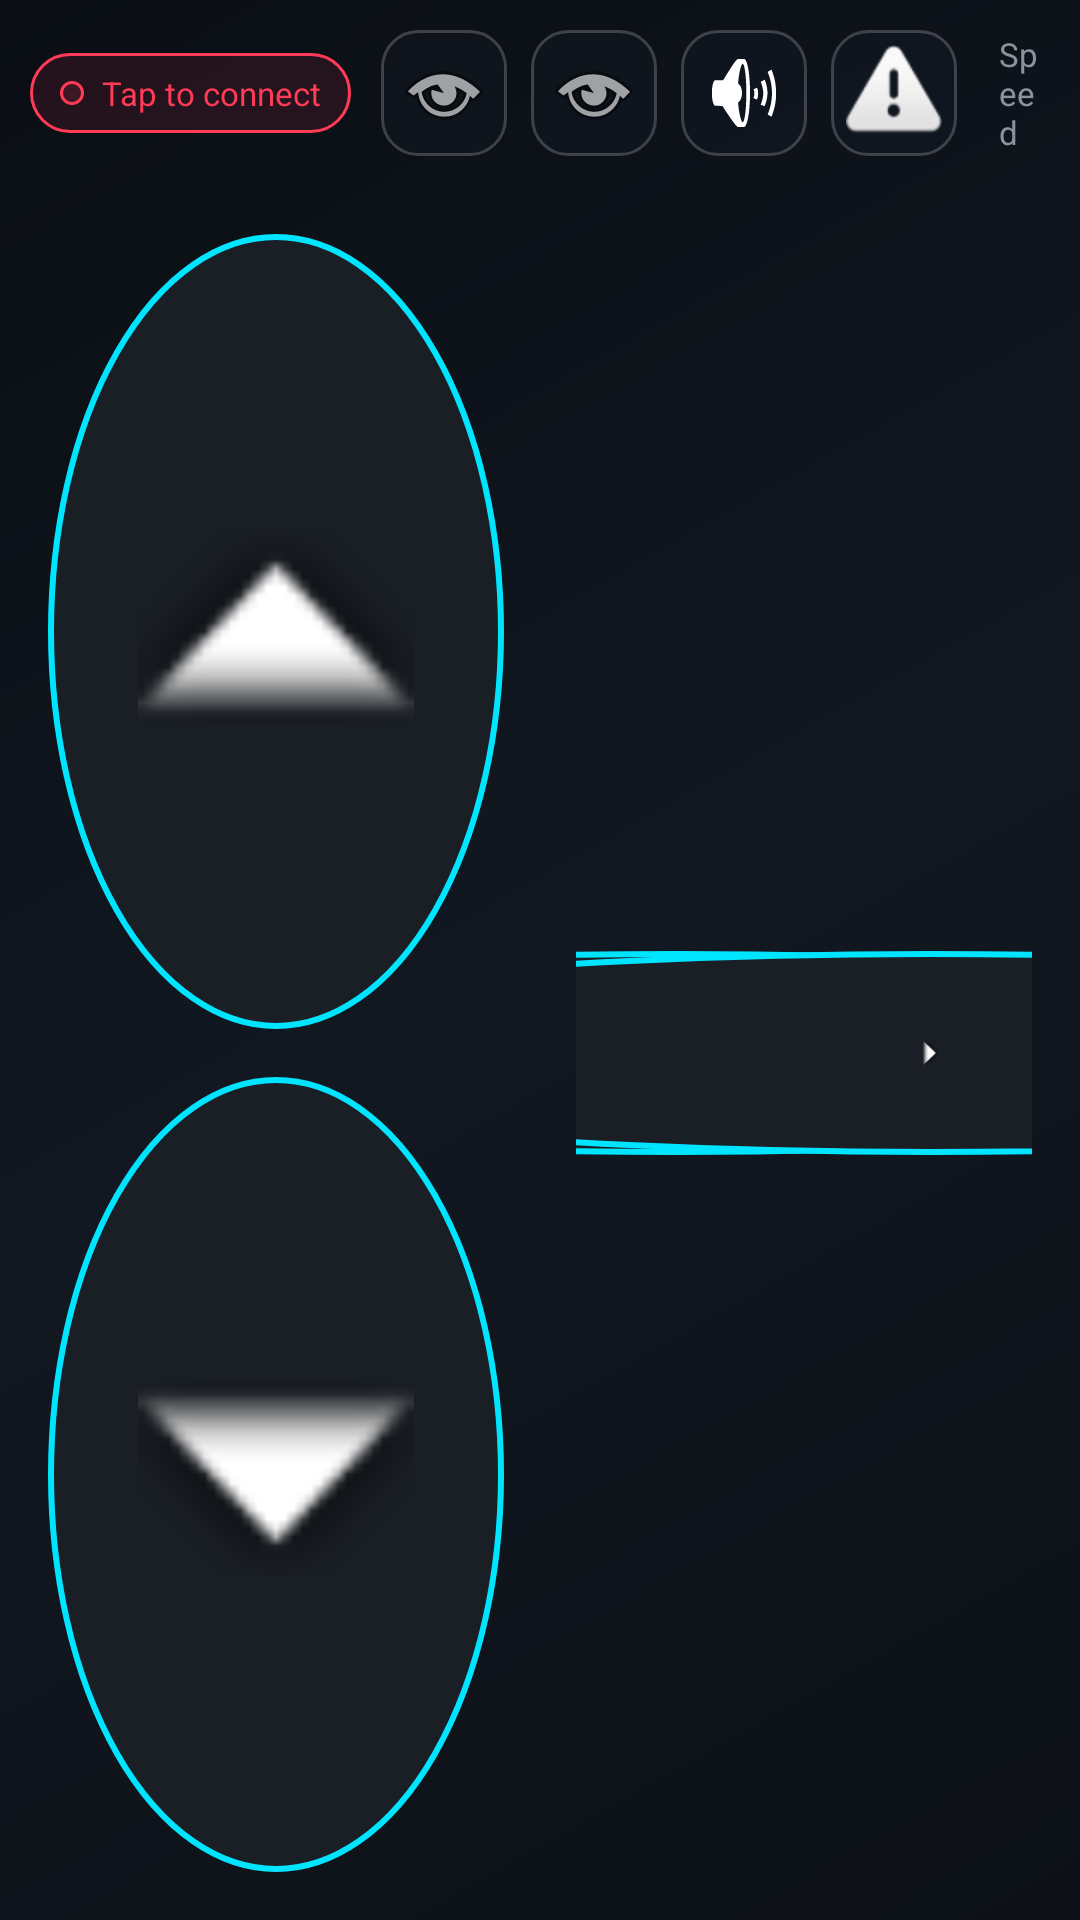

Reconstruct the res/layout file that produces this screen, plus the resources it refers to.
<!-- AndroidManifest.xml: application theme Theme.Controller -->
<!-- res/layout/activity_control.xml -->
<?xml version="1.0" encoding="utf-8"?>
<LinearLayout xmlns:android="http://schemas.android.com/apk/res/android"
    android:layout_width="match_parent"
    android:layout_height="match_parent"
    android:background="@drawable/bg_gradient_main"
    android:orientation="vertical">

    
    <LinearLayout
        android:layout_width="match_parent"
        android:layout_height="wrap_content"
        android:orientation="horizontal"
        android:gravity="center_vertical"
        android:padding="10dp">

        
        <LinearLayout
            android:id="@+id/btStatusPill"
            android:layout_width="wrap_content"
            android:layout_height="wrap_content"
            android:background="@drawable/bg_status_pill_off"
            android:paddingHorizontal="10dp"
            android:paddingVertical="6dp"
            android:gravity="center_vertical"
            android:clickable="true"
            android:focusable="true">

            <View
                android:id="@+id/dotStatus"
                android:layout_width="8dp"
                android:layout_height="8dp"
                android:background="@drawable/bg_status_pill_off"/>

            <TextView
                android:id="@+id/tvBtStatus"
                android:layout_width="wrap_content"
                android:layout_height="wrap_content"
                android:layout_marginStart="6dp"
                android:text="Tap to connect"
                android:textColor="@color/accent_red"
                android:textSize="11sp"/>
        </LinearLayout>

        
        <ImageButton
            android:id="@+id/btnHeadlight"
            android:layout_width="42dp"
            android:layout_height="42dp"
            android:layout_marginStart="10dp"
            android:background="@drawable/bg_toggle_button"
            android:src="@android:drawable/ic_menu_view"
            android:contentDescription="Headlight"/>

        
        <ImageButton
            android:id="@+id/btnBacklight"
            android:layout_width="42dp"
            android:layout_height="42dp"
            android:layout_marginStart="8dp"
            android:background="@drawable/bg_toggle_button"
            android:src="@android:drawable/ic_menu_view"
            android:contentDescription="Backlight"/>

        
        <ImageButton
            android:id="@+id/btnHorn"
            android:layout_width="42dp"
            android:layout_height="42dp"
            android:layout_marginStart="8dp"
            android:background="@drawable/bg_toggle_button"
            android:src="@android:drawable/ic_lock_silent_mode_off"
            android:contentDescription="Horn"/>

        
        <ImageButton
            android:id="@+id/btnHazard"
            android:layout_width="42dp"
            android:layout_height="42dp"
            android:layout_marginStart="8dp"
            android:background="@drawable/bg_toggle_button"
            android:src="@android:drawable/ic_dialog_alert"
            android:contentDescription="Hazard"/>

        
        <TextView
            android:layout_width="wrap_content"
            android:layout_height="wrap_content"
            android:layout_marginStart="14dp"
            android:text="Speed"
            android:textColor="@color/text_secondary"
            android:textSize="11sp"/>

        <SeekBar
            android:id="@+id/seekSpeed"
            android:layout_width="0dp"
            android:layout_height="wrap_content"
            android:layout_weight="1"
            android:layout_marginStart="8dp"
            android:max="100"
            android:progress="50"/>

        <TextView
            android:id="@+id/tvSpeedValue"
            android:layout_width="36dp"
            android:layout_height="wrap_content"
            android:text="50%"
            android:textColor="@color/accent_cyan"
            android:textSize="12sp"
            android:gravity="center"/>

        
        <ImageButton
            android:id="@+id/btnSettings"
            android:layout_width="42dp"
            android:layout_height="42dp"
            android:layout_marginStart="8dp"
            android:background="@drawable/bg_toggle_button"
            android:src="@android:drawable/ic_menu_preferences"
            android:contentDescription="Settings"/>

        
        <Button
            android:id="@+id/btnStopAll"
            android:layout_width="wrap_content"
            android:layout_height="42dp"
            android:layout_marginStart="8dp"
            android:text="STOP"
            android:textColor="@android:color/white"
            android:backgroundTint="@color/accent_red"/>

    </LinearLayout>

    
    <LinearLayout
        android:layout_width="match_parent"
        android:layout_height="0dp"
        android:layout_weight="1"
        android:orientation="horizontal"
        android:padding="16dp">

        
        <LinearLayout
            android:layout_width="0dp"
            android:layout_height="match_parent"
            android:layout_weight="1"
            android:orientation="vertical">

            <ImageButton
                android:id="@+id/btnUp"
                android:layout_width="match_parent"
                android:layout_height="0dp"
                android:layout_weight="1"
                android:layout_marginBottom="8dp"
                android:background="@drawable/bg_dpad_button"
                android:src="@android:drawable/arrow_up_float"
                android:scaleType="fitCenter"
                android:padding="30dp"
                android:contentDescription="Forward"/>

            <ImageButton
                android:id="@+id/btnDown"
                android:layout_width="match_parent"
                android:layout_height="0dp"
                android:layout_weight="1"
                android:layout_marginTop="8dp"
                android:background="@drawable/bg_dpad_button"
                android:src="@android:drawable/arrow_down_float"
                android:scaleType="fitCenter"
                android:padding="30dp"
                android:contentDescription="Back"/>
        </LinearLayout>

        
        <View
            android:layout_width="24dp"
            android:layout_height="match_parent"/>

        
        <LinearLayout
            android:layout_width="0dp"
            android:layout_height="match_parent"
            android:layout_weight="1"
            android:orientation="horizontal">

            <ImageButton
                android:id="@+id/btnLeft"
                android:layout_width="0dp"
                android:layout_height="match_parent"
                android:layout_weight="1"
                android:layout_marginEnd="8dp"
                android:background="@drawable/bg_dpad_button"
                android:src="@android:drawable/arrow_up_float"
                android:rotation="270"
                android:scaleType="fitCenter"
                android:padding="30dp"
                android:contentDescription="Left"/>

            <ImageButton
                android:id="@+id/btnRight"
                android:layout_width="0dp"
                android:layout_height="match_parent"
                android:layout_weight="1"
                android:layout_marginStart="8dp"
                android:background="@drawable/bg_dpad_button"
                android:src="@android:drawable/arrow_up_float"
                android:rotation="90"
                android:scaleType="fitCenter"
                android:padding="30dp"
                android:contentDescription="Right"/>
        </LinearLayout>
    </LinearLayout>

</LinearLayout>
<!-- resources referenced by this layout -->
<resources>
  <color name="accent_cyan">#00E5FF</color>
  <color name="accent_red">#FF3B57</color>
  <color name="text_secondary">#8B949E</color>
  <!-- drawable bg_dpad_button (drawable) -->
  <ripple xmlns:android="http://schemas.android.com/apk/res/android"
      android:color="#4400E5FF">
      <item>
          <shape android:shape="oval">
              <solid android:color="#1A1F26" />
              <stroke android:width="2dp" android:color="@color/accent_cyan" />
          </shape>
      </item>
  </ripple>
  <!-- drawable bg_gradient_main (drawable) -->
  <shape xmlns:android="http://schemas.android.com/apk/res/android"
      android:shape="rectangle">
      <gradient
          android:startColor="#0D1117"
          android:centerColor="#121821"
          android:endColor="#0A0E14"
          android:angle="135"/>
  </shape>
  <!-- drawable bg_status_pill_off (drawable) -->
  <shape xmlns:android="http://schemas.android.com/apk/res/android">
      <solid android:color="#1AFF3B57" />
      <corners android:radius="50dp" />
      <stroke android:width="1dp" android:color="@color/accent_red" />
  </shape>
  <!-- drawable bg_toggle_button (drawable) -->
  <ripple xmlns:android="http://schemas.android.com/apk/res/android"
      android:color="#4400E5FF">
      <item>
          <shape android:shape="rectangle">
              <solid android:color="@color/glass_fill" />
              <corners android:radius="12dp" />
              <stroke android:width="1dp" android:color="@color/glass_stroke" />
          </shape>
      </item>
  </ripple>
  <style name="Theme.Controller" parent="Theme.MaterialComponents.DayNight.DarkActionBar">
          
          <item name="colorPrimary">@color/purple_500</item>
          <item name="colorPrimaryVariant">@color/purple_700</item>
          <item name="colorOnPrimary">@color/white</item>
          
          <item name="colorSecondary">@color/teal_200</item>
          <item name="colorSecondaryVariant">@color/teal_700</item>
          <item name="colorOnSecondary">@color/black</item>
          
          <item name="android:statusBarColor">?attr/colorPrimaryVariant</item>
          
      </style>
  <color name="glass_fill">#331C2333</color>
  <color name="glass_stroke">#33FFFFFF</color>
  <color name="purple_500">#FF6200EE</color>
  <color name="purple_700">#FF3700B3</color>
  <color name="white">#FFFFFFFF</color>
  <color name="teal_200">#FF03DAC5</color>
  <color name="teal_700">#FF018786</color>
  <color name="black">#FF000000</color>
</resources>
